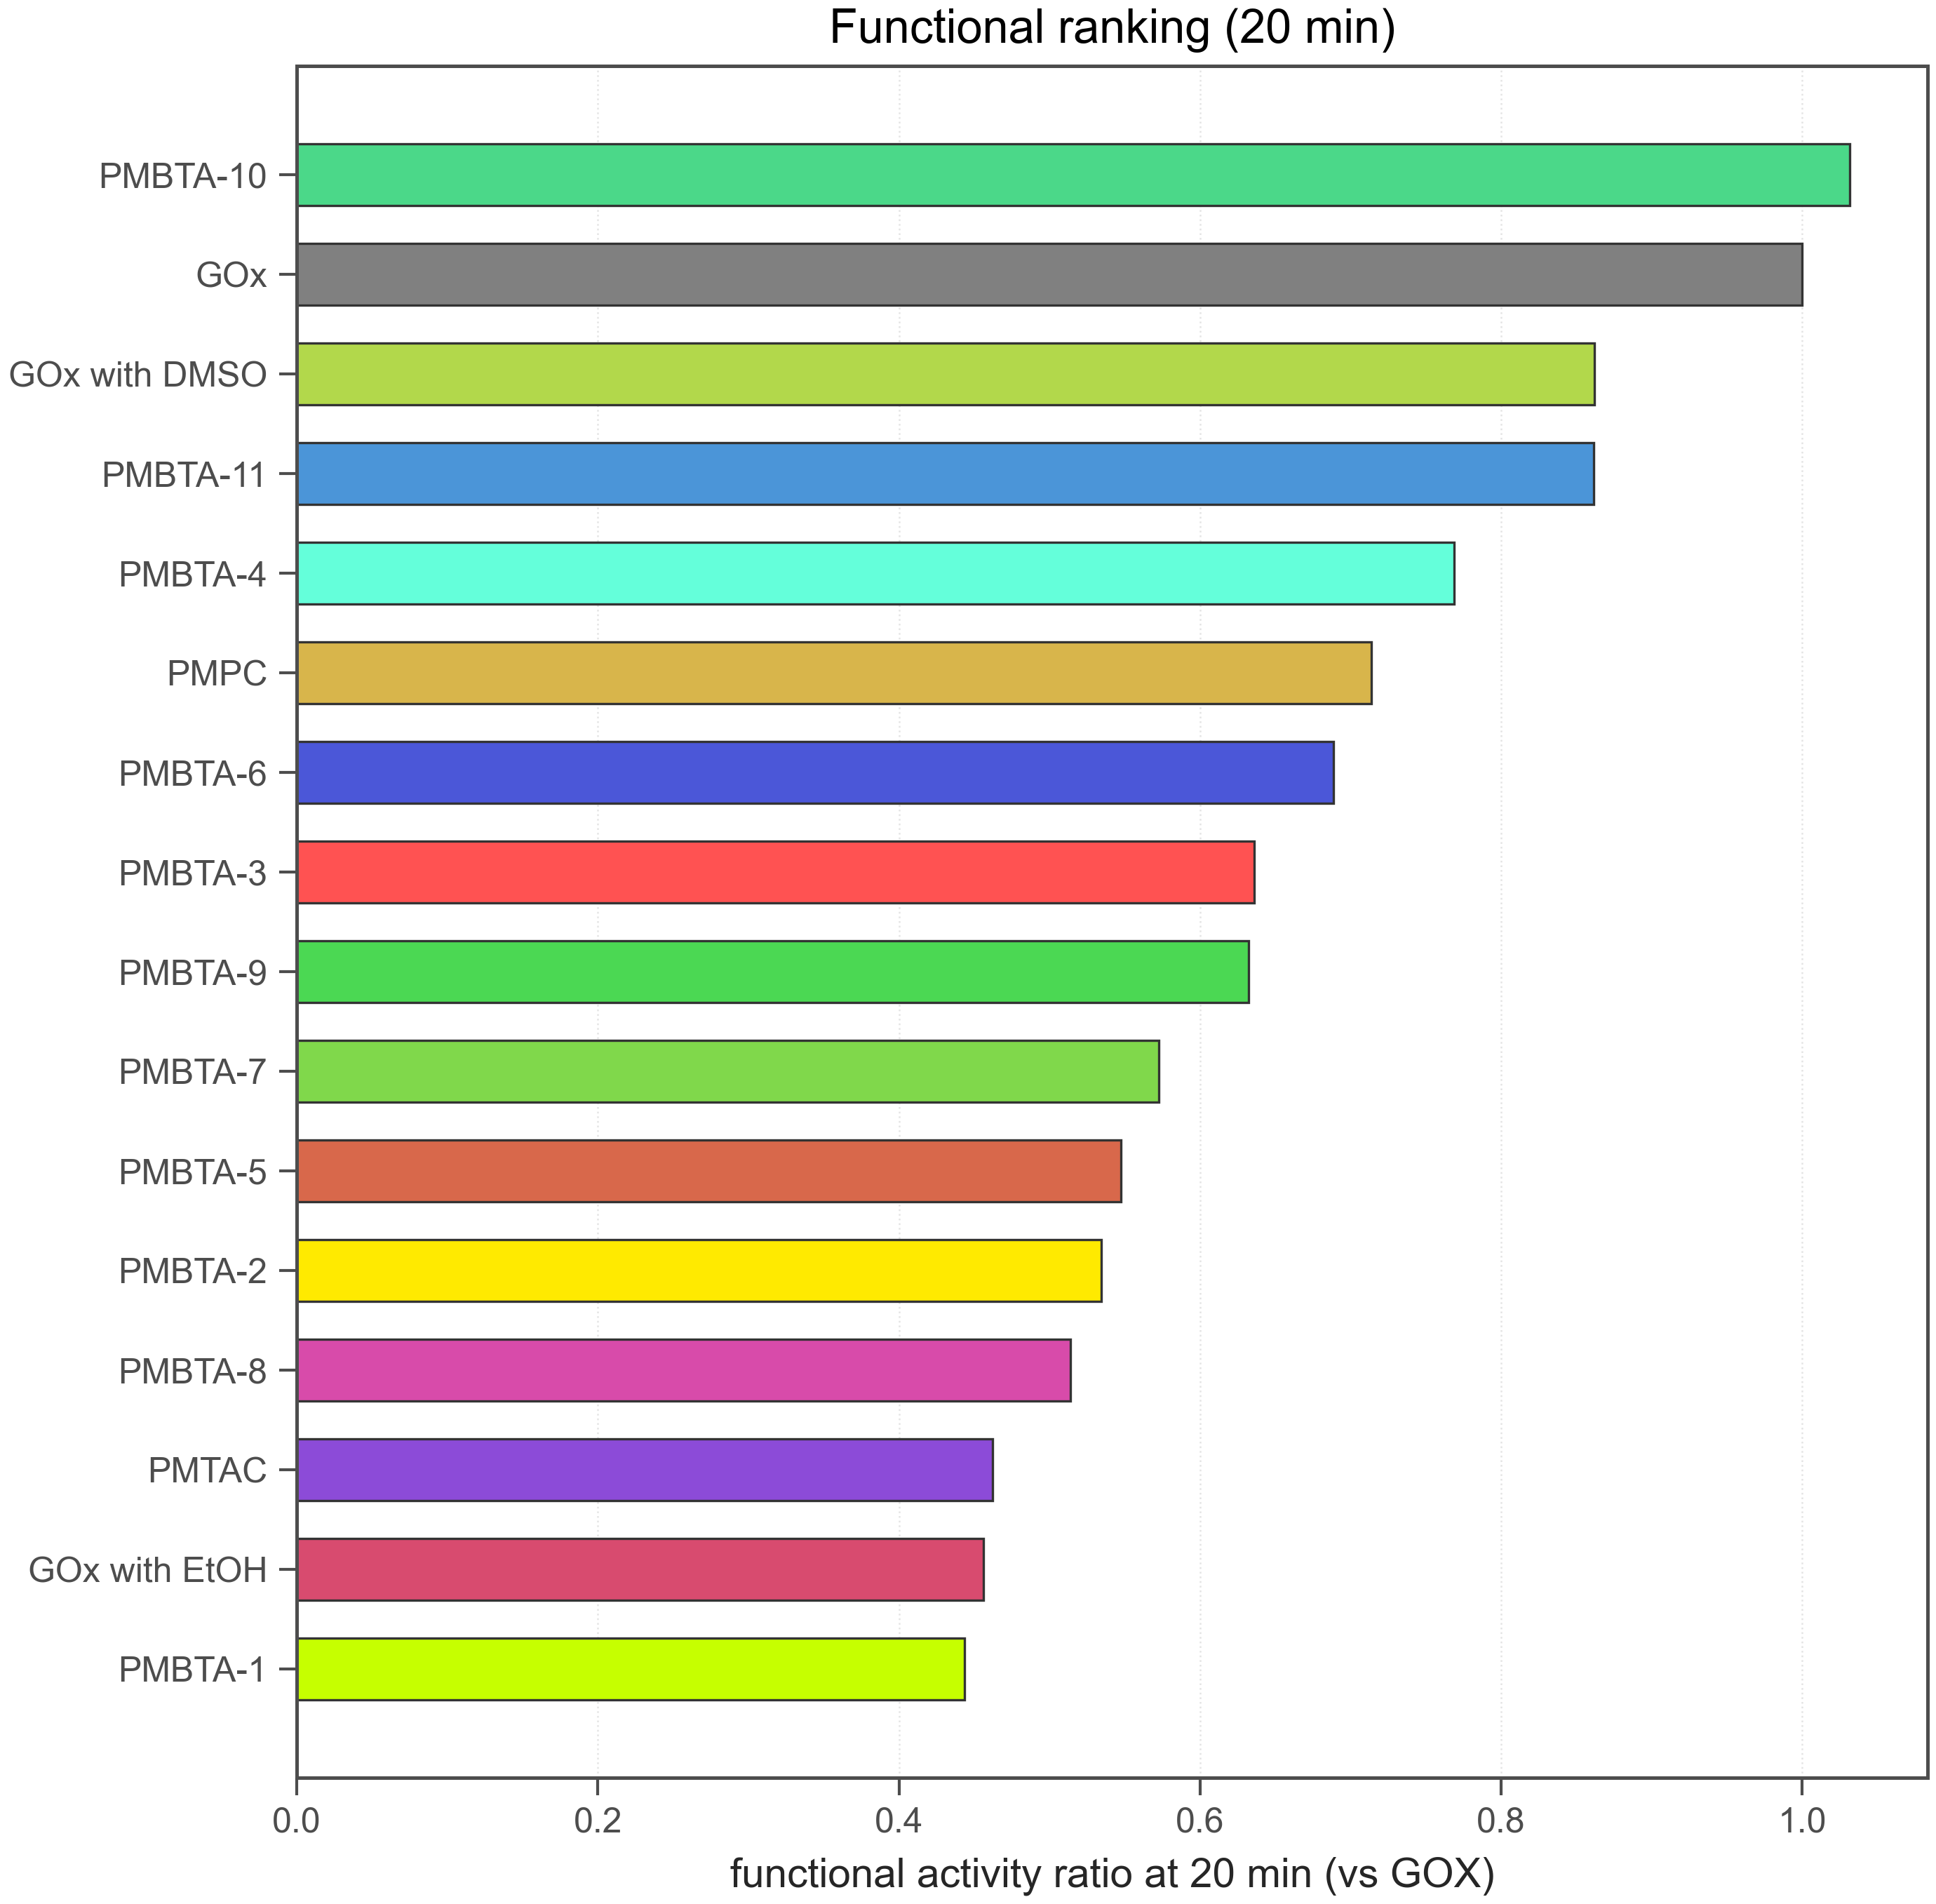

The data file committed next to this chart (first rows):
run_id, polymer_id, reference_polymer_id, functional_activity_at_20_rel, functional_activity_at_20_rel_sem, abs_activity_at_20, gox_abs_activity_at_20_ref, functional_reference_source, functional_reference_round_id, functional_reference_run_id, abs_activity_at_0, gox_abs_activity_at_0_ref, gox_abs_activity_at_0, abs0_vs_gox, use_for_bo, rank_functional
260211-1, PMBTA-10, GOX, 1.032, , 9.313, 9.028, same_run_gox, , 260211-1, 24.05, 32.07, 32.07, 0.7499, True, 1
260211-1, GOx, GOX, 1.0, , 9.028, 9.028, same_run_gox, , 260211-1, 32.07, 32.07, 32.07, 1.0, True, 2
260211-1, GOx with DMSO, GOX, 0.8618, , 7.78, 9.028, same_run_gox, , 260211-1, 31.08, 32.07, 32.07, 0.9689, True, 3
260211-1, PMBTA-11, GOX, 0.8613, , 7.776, 9.028, same_run_gox, , 260211-1, 27.46, 32.07, 32.07, 0.8563, True, 4
260211-1, PMBTA-4, GOX, 0.7689, , 6.941, 9.028, same_run_gox, , 260211-1, 33.61, 32.07, 32.07, 1.048, True, 5
260211-1, PMPC, GOX, 0.7136, , 6.442, 9.028, same_run_gox, , 260211-1, 28.4, 32.07, 32.07, 0.8855, True, 6
260211-1, PMBTA-6, GOX, 0.6885, , 6.216, 9.028, same_run_gox, , 260211-1, 34.46, 32.07, 32.07, 1.075, True, 7
260211-1, PMBTA-3, GOX, 0.6359, , 5.741, 9.028, same_run_gox, , 260211-1, 25.76, 32.07, 32.07, 0.8033, True, 8
260211-1, PMBTA-9, GOX, 0.632, , 5.705, 9.028, same_run_gox, , 260211-1, 33, 32.07, 32.07, 1.029, True, 9
260211-1, PMBTA-7, GOX, 0.5727, , 5.17, 9.028, same_run_gox, , 260211-1, 32.57, 32.07, 32.07, 1.015, True, 10
260211-1, PMBTA-5, GOX, 0.5476, , 4.943, 9.028, same_run_gox, , 260211-1, 30.48, 32.07, 32.07, 0.9503, True, 11
260211-1, PMBTA-2, GOX, 0.5342, , 4.823, 9.028, same_run_gox, , 260211-1, 31.79, 32.07, 32.07, 0.9913, True, 12
260211-1, PMBTA-8, GOX, 0.5137, , 4.638, 9.028, same_run_gox, , 260211-1, 34.76, 32.07, 32.07, 1.084, True, 13
260211-1, PMTAC, GOX, 0.4623, , 4.173, 9.028, same_run_gox, , 260211-1, 13.3, 32.07, 32.07, 0.4146, True, 14
260211-1, GOx with EtOH, GOX, 0.4562, , 4.118, 9.028, same_run_gox, , 260211-1, 28.11, 32.07, 32.07, 0.8764, True, 15
260211-1, PMBTA-1, GOX, 0.4434, , 4.003, 9.028, same_run_gox, , 260211-1, 31.21, 32.07, 32.07, 0.9731, True, 16
